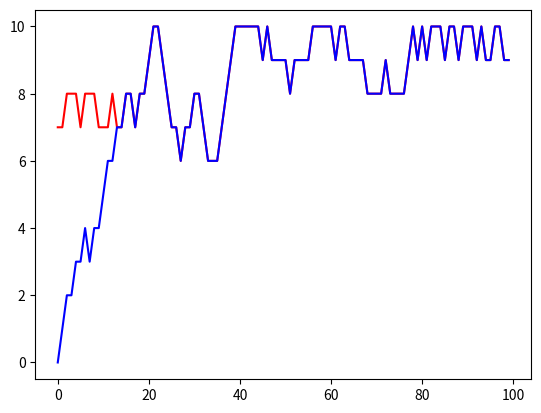

Python code for this plot:
# -*- coding: utf-8 -*-
"""
Simulation of a random walk on a finite b-ary tree of depth k

"""

import random as rn
import numpy as np
import matplotlib.pyplot as plt
#import math as mt

#rn.seed(666)

k = 10  # depth of the tree
b = 2  # arity of the tree
T = 100  # number of steps taken by the MC

X = np.zeros(T)
Y = np.zeros(T)
Z = np.zeros(T)

for a in range(0, T):
    Z[a] = T

X[0] = rn.randint(0,k)  # setting the starting level for X
Y[0] = rn.randint(0,k)  # setting the starting level for Y

for a in range(0, (T - 1)):
    monX = rn.randint(0,1)
    probArisX = rn.randint(0,(b + 1)) 
    monY = rn.randint(0,1)
    probArisY = rn.randint(0,(b + 1)) 
    if X[a] != Y[a]:  # if X is different to Y
        if X[a] > 0 and X[a] < k:  # if the MC is in the middle depths of the tree
            if monX == 1: 
                X[a + 1] = X[a]
            if monX == 0: 
                if probArisX == 0:
                    X[a + 1] = (X[a] - 1)
                if probArisX != 0:
                    X[a + 1] = (X[a] + 1)
        if X[a] == 0:  # if the MC is in the root node
            if monX == 1: 
                X[a + 1] = X[a]
            if monX == 0:
                X[a + 1] = (X[a] + 1)
        if X[a] == k:  # if the MC is in the leaf of the tree
            if monX == 1: 
                X[a + 1] = X[a]
            if monX == 0:
                X[a + 1] = (X[a] - 1)
        if Y[a] > 0 and Y[a] < k:  
            if monY == 1: 
                Y[a + 1] = Y[a]
            if monY == 0: 
                if probArisY == 0:
                    Y[a + 1] = (Y[a] - 1)
                if probArisY != 0:
                    Y[a + 1] = (Y[a] + 1)
        if Y[a] == 0:
            if monY == 1: 
                Y[a + 1] = Y[a]
            if monY == 0:
                Y[a + 1] = (Y[a] + 1)
        if Y[a] == k:
            if monY == 1: 
                Y[a + 1] = Y[a]
            if monY == 0:
                Y[a + 1] = (Y[a] - 1)
    
    if X[a] == Y[a]:  # if X is equal to Y
        Z[a] = a
        if X[a] > 0 and X[a] < k:
            if monX == 1: 
                X[a + 1] = X[a]
                Y[a + 1] = X[a]  #X[a + 1]
            if monX == 0: 
                if probArisX == 0:
                    X[a + 1] = (X[a] - 1)
                    Y[a + 1] = (X[a] - 1)  #X[a + 1]
                if probArisX != 0:
                    X[a + 1] = (X[a] + 1)
                    Y[a + 1] = (X[a] + 1)  #X[a + 1]
        if X[a] == 0:
            if monX == 1: 
                X[a + 1] = X[a]
                Y[a + 1] = X[a]  #X[a + 1]
            if monX == 0:
                X[a + 1] = (X[a] + 1)
                Y[a + 1] = (X[a] + 1)  #X[a + 1]
                    
        if X[a] == k:
            if monX == 1: 
                X[a + 1] = X[a]
                Y[a + 1] = X[a]  #X[a + 1]
            if monX != 1:
                X[a + 1] = (X[a] - 1)
                Y[a + 1] = (X[a] - 1)  #X[a + 1]
                    
                      
#plt.plot(X,'ro',ms=0.8)
#plt.plot(Y,'bo',ms=0.8)
plt.plot(X,'r')
plt.plot(Y,'b')
plt.show()                
                
t = np.amin(Z)                  
print("t_cou = " + str(t))

#n = (mt.pow(b,k + 1) - 1)/(b - 1)  # number of vertex in the tree T_{b,k}  b - arity, k - depth

#if t != 0:
#    if t <= ((4 * n)/T):
#        print("The test is passed")
#else:
#    print("The MC started coupled")

